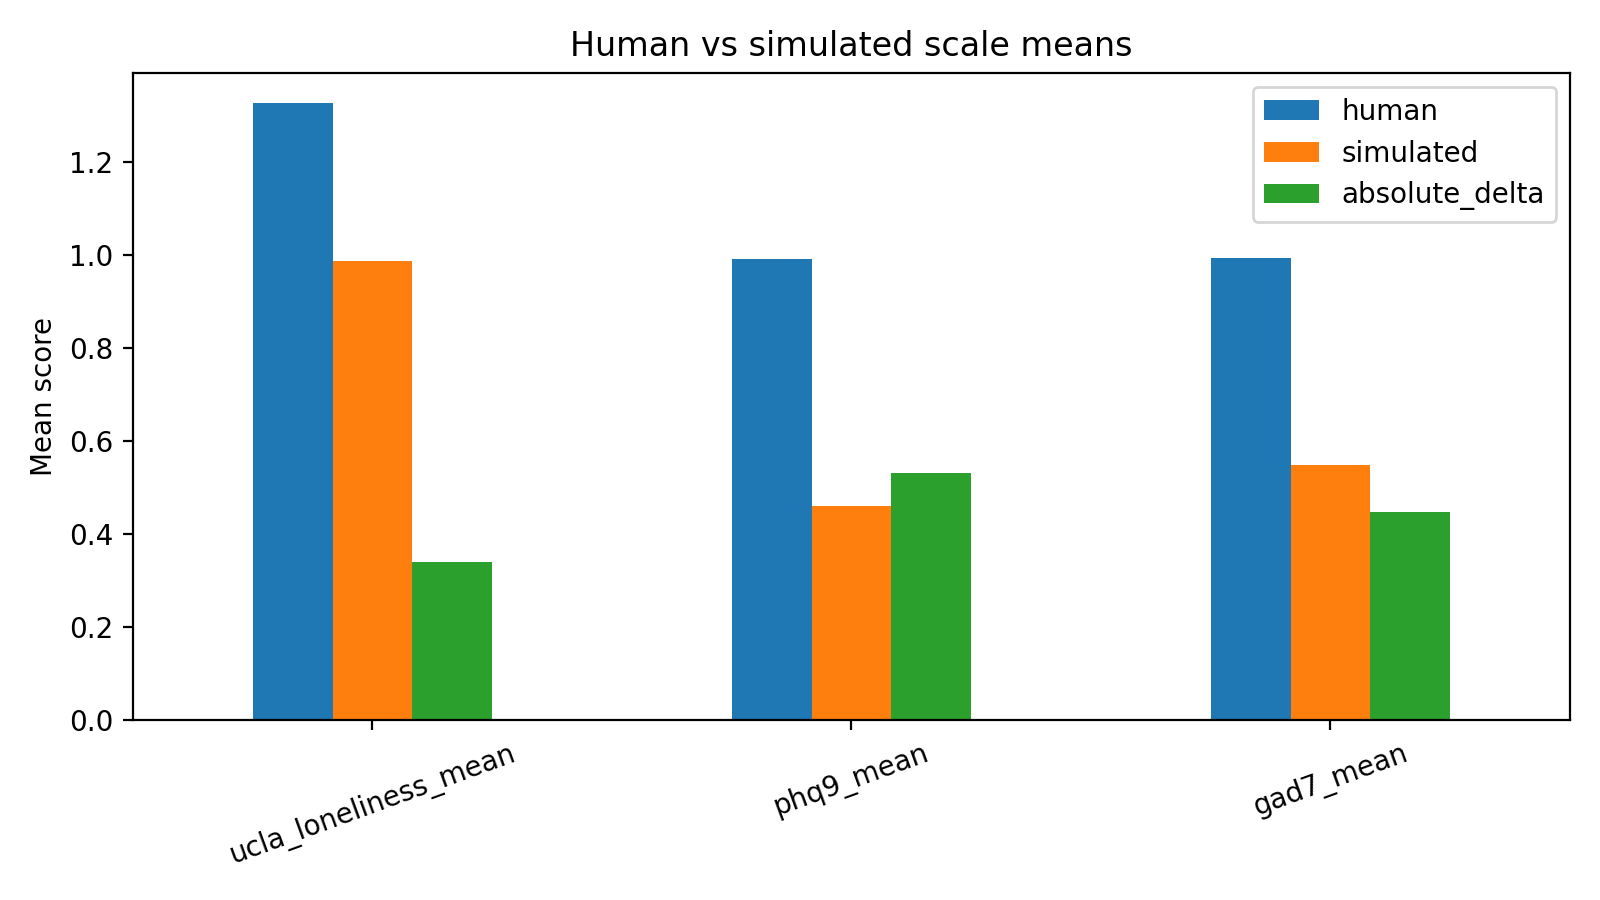

Values plotted in this chart, from the file beside it:
scale, human, simulated, absolute_delta
ucla_loneliness_mean, 1.327, 0.9875, 0.3391
phq9_mean, 0.9917, 0.4611, 0.5306
gad7_mean, 0.9946, 0.5482, 0.4464
